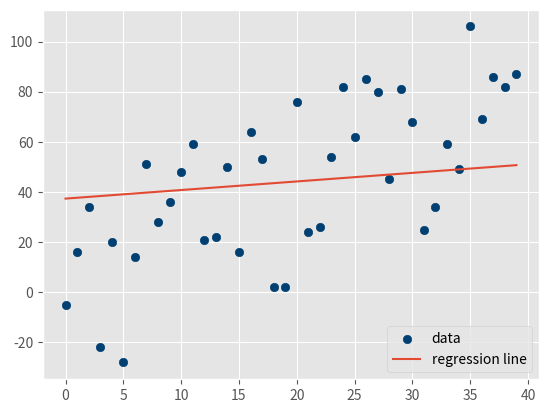

Recreate this plot in Python.
from statistics import mean
import numpy as np
import random
import matplotlib.pyplot as plt
from matplotlib import style
style.use('ggplot')

def create_dataset(hm, variance, step=2, correlation=False):
    val = 1
    ys = []
    for i in range(hm):
        y = val + random.randrange(-variance,variance)
        ys.append(y)
        if correlation and correlation == 'pos':
            val+=step
        elif correlation and correlation == 'neg':
            val-=step
    xs = [i for i in range(len(ys))]

    return np.array(xs, dtype=np.float64),np.array(ys, dtype=np.float64)


def best_fit_slope_and_intercept(xs,ys):
    m = (((mean(xs)*mean(ys)) - mean(xs*ys)) / ((mean(xs)*mean(xs)) - mean(xs*ys)))

    b = mean(ys) - m*mean(xs)

    return m, b


def coefficient_of_determination(ys_orig, ys_line):
    y_mean_line = [mean(ys_orig) for y in ys_orig]

    squared_error_regr = sum((ys_line - ys_orig) * (ys_line - ys_orig))
    squared_error_y_mean = sum((y_mean_line - ys_orig) * (y_mean_line - ys_orig))

    print(squared_error_regr)
    print(squared_error_y_mean)

    r_squared = 1 - (squared_error_regr/squared_error_y_mean)
    return r_squared


xs, ys = create_dataset(40,40,2,correlation='pos')
m, b = best_fit_slope_and_intercept(xs,ys)
regression_line = [(m*x)+b for x in xs]
r_squared = coefficient_of_determination(ys,regression_line)
print(r_squared)

plt.scatter(xs,ys,color='#003F72', label='data')
plt.plot(xs, regression_line, label = 'regression line')
plt.legend(loc=4)
plt.show()
